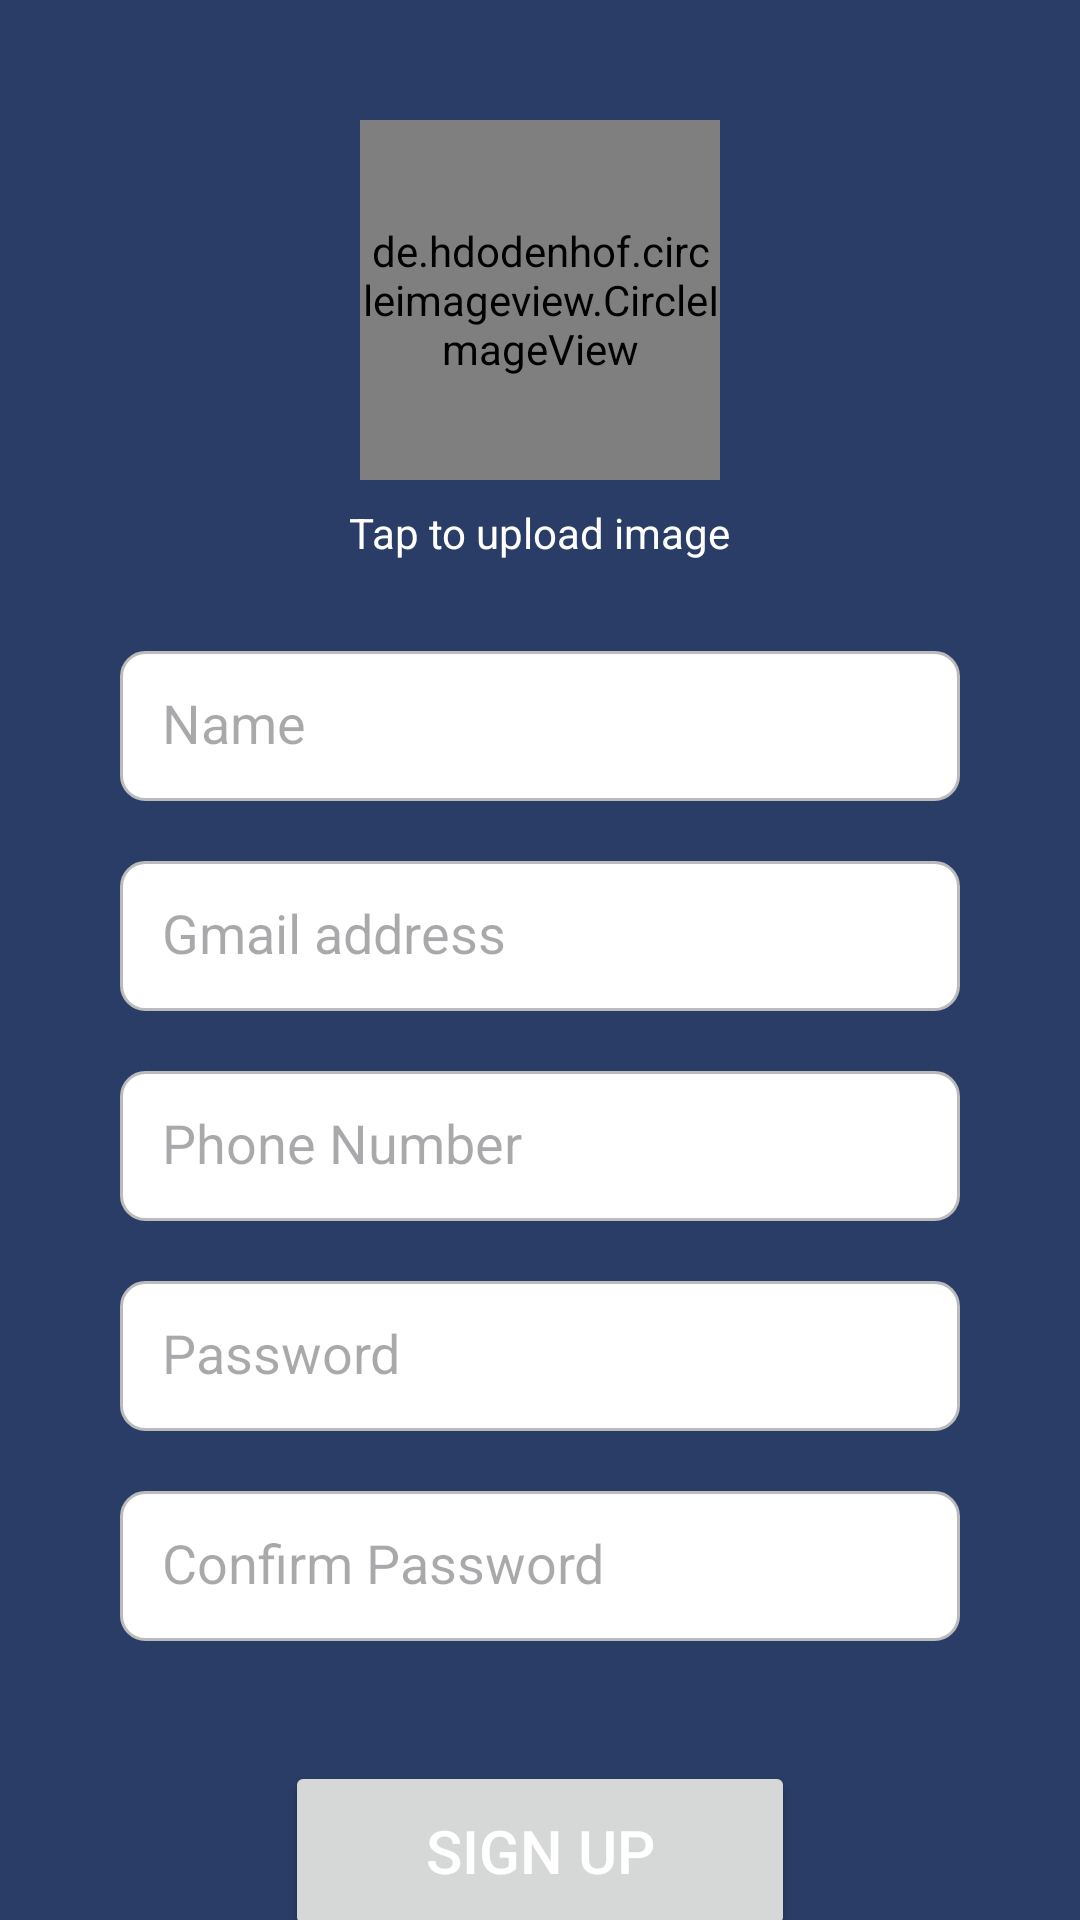

Here is an Android app screen rendered from its layout file. Give the layout XML and the strings, colors and styles it references.
<!-- AndroidManifest.xml: application theme Theme.Frameapp -->
<!-- res/layout/activity_signup.xml -->
<?xml version="1.0" encoding="utf-8"?>
<androidx.constraintlayout.widget.ConstraintLayout
    xmlns:android="http://schemas.android.com/apk/res/android"
    xmlns:app="http://schemas.android.com/apk/res-auto"
    xmlns:tools="http://schemas.android.com/tools"
    android:id="@+id/main"
    android:layout_width="match_parent"
    android:layout_height="match_parent"
    tools:context=".SignupActivity"
    android:background="#2A3D66">

    
    <de.hdodenhof.circleimageview.CircleImageView
        android:id="@+id/profile_image"
        android:layout_width="120dp"
        android:layout_height="120dp"
        android:layout_marginTop="40dp"
        android:src="@drawable/profile_placeholder"
        android:background="@drawable/circle_background"
        android:scaleType="centerCrop"
        app:civ_border_width="2dp"
        app:civ_border_color="#FFFFFF"
        app:layout_constraintTop_toTopOf="parent"
        app:layout_constraintStart_toStartOf="parent"
        app:layout_constraintEnd_toEndOf="parent" />

    <TextView
        android:id="@+id/upload_text"
        android:layout_width="wrap_content"
        android:layout_height="wrap_content"
        android:text="Tap to upload image"
        android:textSize="14sp"
        android:textColor="#FFFFFF"
        app:layout_constraintTop_toBottomOf="@id/profile_image"
        app:layout_constraintStart_toStartOf="parent"
        app:layout_constraintEnd_toEndOf="parent"
        android:layout_marginTop="8dp" />

    
    <TextView
        android:id="@+id/textview34"
        android:layout_width="wrap_content"
        android:layout_height="wrap_content"
        android:text="SignIn"
        android:textSize="20sp"
        android:textColor="#000000"
        android:gravity="center"
        android:layout_marginTop="24dp"
        app:layout_constraintTop_toBottomOf="@id/button3"
        app:layout_constraintStart_toStartOf="parent"
        app:layout_constraintEnd_toEndOf="parent" />

    <EditText
        android:id="@+id/editTextText9"
        android:layout_width="match_parent"
        android:layout_height="50dp"
        android:layout_marginTop="30dp"
        android:background="@drawable/bg_main"
        android:layout_marginHorizontal="40dp"
        android:hint="Name"
        android:padding="14dp"
        android:textColor="#000000"
        app:layout_constraintTop_toBottomOf="@id/upload_text"
        app:layout_constraintStart_toStartOf="parent"
        app:layout_constraintEnd_toEndOf="parent" />

    <EditText
        android:id="@+id/editTextText2"
        android:layout_width="match_parent"
        android:layout_height="50dp"
        android:layout_marginTop="20dp"
        android:background="@drawable/bg_main"
        android:layout_marginHorizontal="40dp"
        android:hint="Gmail address"
        android:padding="14dp"
        android:textColor="#000000"
        app:layout_constraintTop_toBottomOf="@id/editTextText9"
        app:layout_constraintStart_toStartOf="parent"
        app:layout_constraintEnd_toEndOf="parent" />

    <EditText
        android:id="@+id/editTextText4"
        android:layout_width="match_parent"
        android:layout_height="50dp"
        android:layout_marginTop="20dp"
        android:background="@drawable/bg_main"
        android:layout_marginHorizontal="40dp"
        android:hint="Phone Number"
        android:padding="14dp"
        android:textColor="#000000"
        app:layout_constraintTop_toBottomOf="@id/editTextText2"
        app:layout_constraintStart_toStartOf="parent"
        app:layout_constraintEnd_toEndOf="parent" />

    <EditText
        android:id="@+id/editTextText5"
        android:layout_width="match_parent"
        android:layout_height="50dp"
        android:layout_marginTop="20dp"
        android:background="@drawable/bg_main"
        android:layout_marginHorizontal="40dp"
        android:hint="Password"
        android:padding="14dp"
        android:textColor="#000000"
        android:inputType="textPassword"
        app:layout_constraintTop_toBottomOf="@id/editTextText4"
        app:layout_constraintStart_toStartOf="parent"
        app:layout_constraintEnd_toEndOf="parent" />

    <EditText
        android:id="@+id/editTextText6"
        android:layout_width="match_parent"
        android:layout_height="50dp"
        android:layout_marginTop="20dp"
        android:background="@drawable/bg_main"
        android:layout_marginHorizontal="40dp"
        android:hint="Confirm Password"
        android:padding="14dp"
        android:textColor="#000000"
        android:inputType="textPassword"
        app:layout_constraintTop_toBottomOf="@id/editTextText5"
        app:layout_constraintStart_toStartOf="parent"
        app:layout_constraintEnd_toEndOf="parent" />

    <androidx.appcompat.widget.AppCompatButton
        android:id="@+id/button3"
        android:layout_width="170dp"
        android:layout_height="60dp"
        android:layout_marginTop="40dp"
        android:text="Sign Up"
        android:textSize="20sp"
        android:textColor="#FFFFFF"
        app:layout_constraintTop_toBottomOf="@id/editTextText6"
        app:layout_constraintStart_toStartOf="parent"
        app:layout_constraintEnd_toEndOf="parent" />

</androidx.constraintlayout.widget.ConstraintLayout>
<!-- resources referenced by this layout -->
<resources>
  <!-- drawable bg_main (drawable) -->
  <shape xmlns:android="http://schemas.android.com/apk/res/android">
      <solid android:color="#FFFFFF"/>
      <corners android:radius="8dp"/>
      <stroke android:color="#BBBBBB" android:width="1dp"/>
  </shape>
  <!-- drawable circle_background (drawable) -->
  <?xml version="1.0" encoding="utf-8"?>
  <shape xmlns:android="http://schemas.android.com/apk/res/android">
      <solid android:color="#FFFFFF"/> 
      <corners android:radius="60dp"/> 
  </shape>
  <!-- drawable profile_placeholder (drawable) -->
  <?xml version="1.0" encoding="utf-8"?>
  <shape xmlns:android="http://schemas.android.com/apk/res/android"
      android:shape="oval">
  
      <solid android:color="#D9D9D9"/> 
      <stroke android:width="3dp" android:color="#2A3D66"/> 
  </shape>
  <style name="Theme.Frameapp" parent="Base.Theme.Frameapp" />
  <style name="Base.Theme.Frameapp" parent="Theme.Material3.DayNight.NoActionBar">
          
          
      </style>
</resources>
